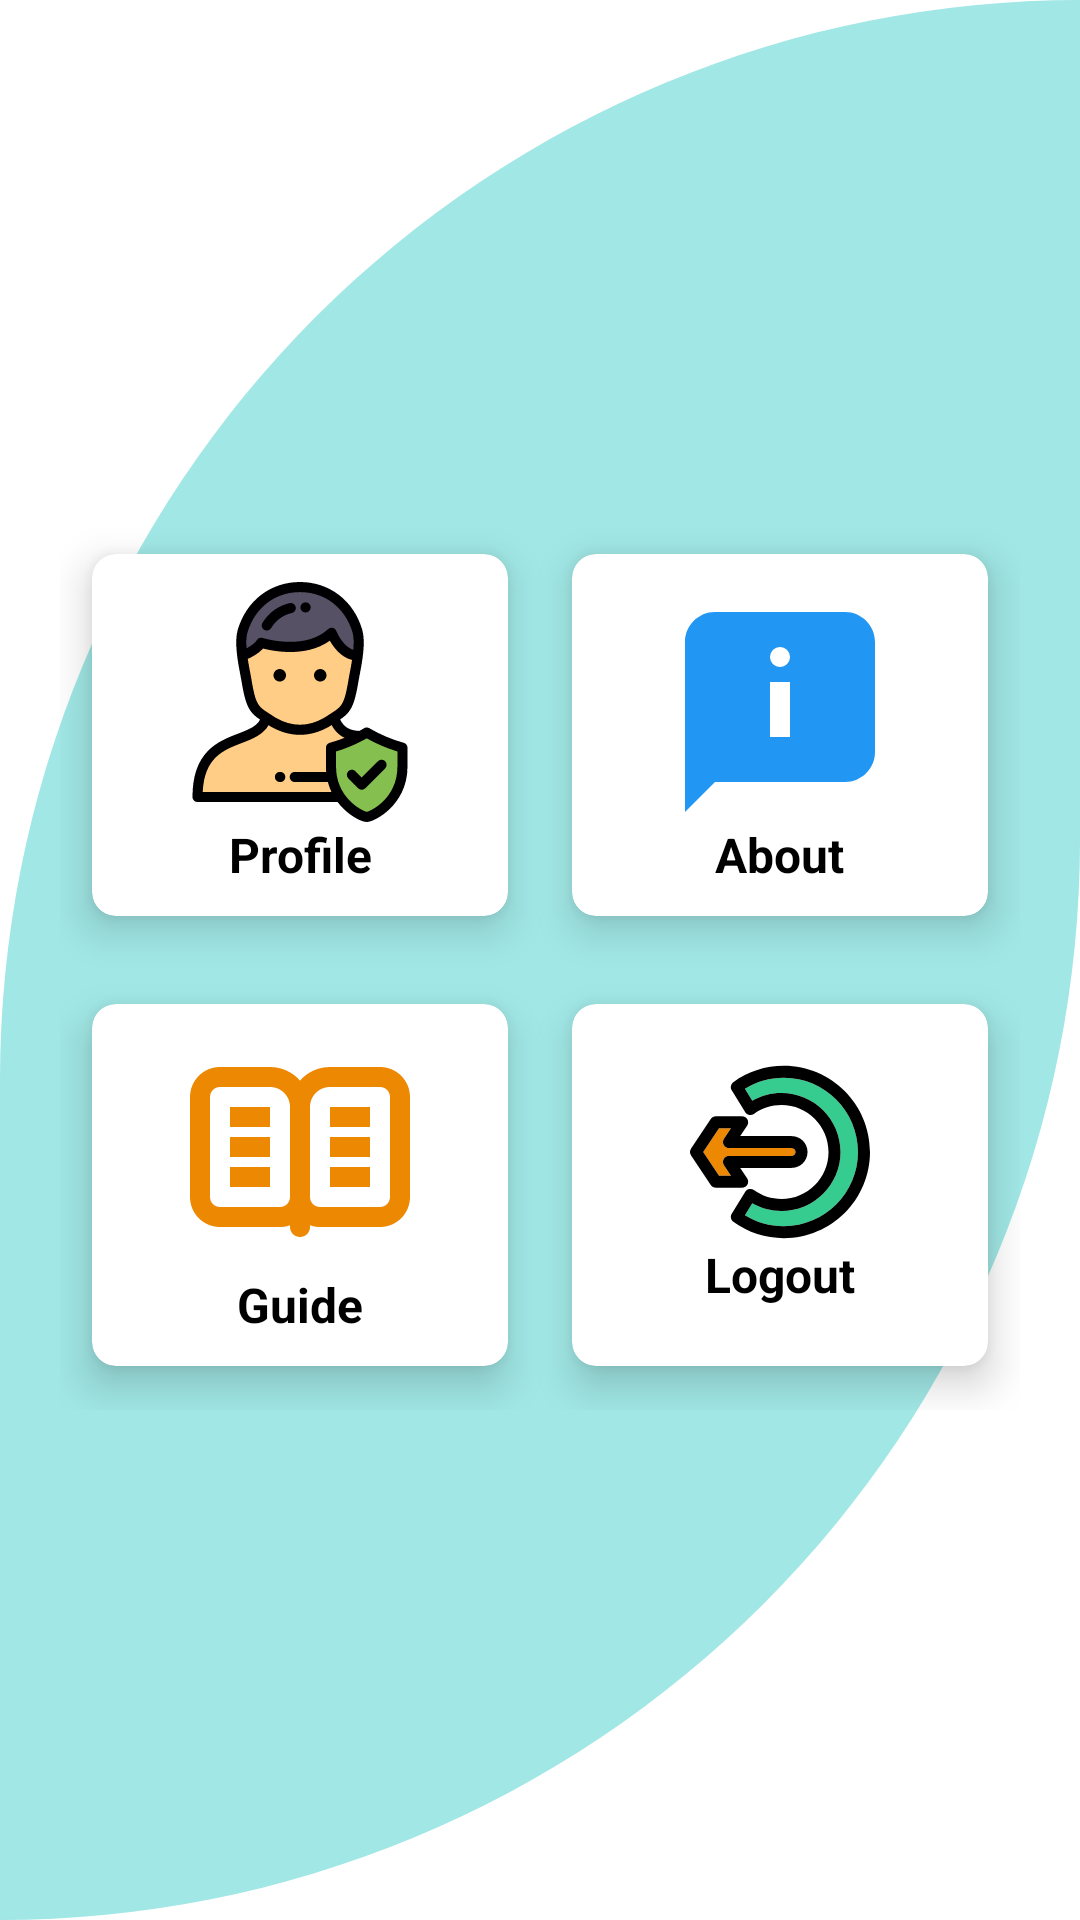

Write the Android layout XML for this screen, with the resource values it uses.
<!-- AndroidManifest.xml: application theme Theme.PETMED -->
<!-- res/layout/fragment_user__settings.xml -->
<?xml version="1.0" encoding="utf-8"?>
<RelativeLayout xmlns:android="http://schemas.android.com/apk/res/android"
    xmlns:app="http://schemas.android.com/apk/res-auto"
    xmlns:tools="http://schemas.android.com/tools"
    android:layout_width="match_parent"
    android:layout_height="match_parent"
    android:background="@drawable/cutcard"
    tools:context=".User_SettingsFragment">



    <GridLayout
        android:layout_width="fill_parent"
        android:layout_height="300dp"
        android:layout_marginStart="20dp"
        android:layout_marginTop="20dp"
        android:layout_marginEnd="20dp"
        android:layout_marginBottom="20dp"
        android:layout_centerInParent="true"
        android:columnCount="2"
        android:rowCount="3">

        <androidx.cardview.widget.CardView
            android:id="@+id/cardAbout"
            android:layout_width="100dp"
            android:layout_height="wrap_content"
            android:clickable="true"
            android:layout_row="0"
            android:layout_rowWeight="1"
            android:layout_column="1"
            android:layout_columnWeight="1"
            android:layout_gravity="fill"
            android:backgroundTint="@color/white"
            app:cardCornerRadius="8dp"
            app:cardElevation="8dp"
            app:cardUseCompatPadding="true">

            <LinearLayout
                android:layout_width="wrap_content"
                android:layout_height="wrap_content"
                android:layout_gravity="center_vertical|center_horizontal"
                android:gravity="center"
                android:orientation="vertical">

                <ImageView
                    android:layout_width="wrap_content"
                    android:layout_height="wrap_content"
                    android:layout_row="0"
                    android:layout_column="0"
                    android:src="@drawable/ic_about_svgrepo_com" />

                <TextView
                    android:layout_width="wrap_content"
                    android:layout_height="wrap_content"
                    android:layout_row="1"
                    android:layout_column="0"
                    android:gravity="center"
                    android:text="About"
                    android:textColor="@color/black"
                    android:textSize="16sp"
                    android:textStyle="bold" />

            </LinearLayout>

        </androidx.cardview.widget.CardView>

        <androidx.cardview.widget.CardView
            android:id="@+id/cardProfile"
            android:layout_width="100dp"
            android:layout_height="wrap_content"
            android:clickable="true"
            android:layout_row="0"
            android:layout_rowWeight="1"
            android:layout_column="0"
            android:layout_columnWeight="1"
            android:layout_gravity="fill"
            android:backgroundTint="@color/white"
            app:cardCornerRadius="8dp"
            app:cardElevation="8dp"
            app:cardUseCompatPadding="true">

            <LinearLayout
                android:layout_width="wrap_content"
                android:layout_height="wrap_content"
                android:layout_gravity="center_vertical|center_horizontal"
                android:gravity="center"
                android:orientation="vertical">

                <ImageView
                    android:layout_width="wrap_content"
                    android:layout_height="wrap_content"
                    android:layout_row="0"
                    android:layout_column="0"
                    android:src="@drawable/ic_profile_user_svgrepo_com" />

                <TextView
                    android:layout_width="wrap_content"
                    android:layout_height="wrap_content"
                    android:layout_row="1"
                    android:layout_column="0"
                    android:gravity="center"
                    android:text="Profile"
                    android:textColor="@color/black"
                    android:textSize="16sp"
                    android:textStyle="bold" />

            </LinearLayout>

        </androidx.cardview.widget.CardView>

        <androidx.cardview.widget.CardView
            android:id="@+id/cardGuide"
            android:layout_width="100dp"
            android:layout_height="wrap_content"
            android:clickable="true"
            android:layout_row="0"
            android:layout_rowWeight="1"
            android:layout_columnWeight="1"
            android:layout_gravity="fill"
            android:backgroundTint="@color/white"
            app:cardCornerRadius="8dp"
            app:cardElevation="8dp"
            app:cardUseCompatPadding="true">

            <LinearLayout
                android:layout_width="wrap_content"
                android:layout_height="wrap_content"
                android:layout_gravity="center_vertical|center_horizontal"
                android:gravity="center"
                android:orientation="vertical">

                <ImageView
                    android:layout_width="wrap_content"
                    android:layout_height="wrap_content"
                    android:layout_row="0"
                    android:layout_column="0"
                    android:src="@drawable/ic_readme_svgrepo_com" />

                <TextView
                    android:layout_width="wrap_content"
                    android:layout_height="wrap_content"
                    android:layout_row="1"
                    android:layout_column="0"
                    android:text="Guide"
                    android:textColor="@color/black"
                    android:textSize="16sp"
                    android:textStyle="bold" />

            </LinearLayout>


        </androidx.cardview.widget.CardView>

        <androidx.cardview.widget.CardView
            android:id="@+id/cardLogout"
            android:layout_width="100dp"
            android:layout_height="wrap_content"
            android:clickable="true"
            android:layout_row="0"
            android:layout_rowWeight="1"
            android:layout_columnWeight="1"
            android:layout_gravity="fill"
            android:backgroundTint="@color/white"
            app:cardCornerRadius="8dp"
            app:cardElevation="8dp"
            app:cardUseCompatPadding="true">

            <LinearLayout
                android:layout_width="wrap_content"
                android:layout_height="wrap_content"
                android:layout_gravity="center_vertical|center_horizontal"
                android:gravity="center"
                android:orientation="vertical">

                <ImageView
                    android:layout_width="wrap_content"
                    android:layout_height="wrap_content"
                    android:layout_row="0"
                    android:layout_column="0"
                    android:src="@drawable/ic_logout_svgrepo_com" />

                <TextView
                    android:layout_width="wrap_content"
                    android:layout_height="wrap_content"
                    android:layout_row="1"
                    android:layout_column="0"
                    android:text="Logout"
                    android:textColor="@color/black"
                    android:textSize="16sp"
                    android:textStyle="bold" />

            </LinearLayout>


        </androidx.cardview.widget.CardView>


    </GridLayout>

</RelativeLayout>
<!-- resources referenced by this layout -->
<resources>
  <color name="black">#FF000000</color>
  <color name="white">#FFFFFFFF</color>
  <!-- drawable cutcard (drawable-v24) -->
  <?xml version="1.0" encoding="utf-8"?>
  <shape xmlns:android="http://schemas.android.com/apk/res/android"
      android:shape="rectangle">
      <solid android:color="@color/tifannyblue"/>
  
      <corners
          android:topLeftRadius="700dp"
          android:bottomRightRadius="700dp"/>
  
  </shape>
  <!-- drawable ic_about_svgrepo_com (drawable) -->
  <vector android:height="80dp" android:viewportHeight="48"
      android:viewportWidth="48" android:width="80dp" xmlns:android="http://schemas.android.com/apk/res/android">
      <path android:fillColor="#2196F3" android:pathData="M37,40H11l-6,6V12c0,-3.3 2.7,-6 6,-6h26c3.3,0 6,2.7 6,6v22C43,37.3 40.3,40 37,40z"/>
      <path android:fillColor="#fff" android:pathData="M22,20h4v11h-4z"/>
      <path android:fillColor="#fff" android:pathData="M24,15m-2,0a2,2 0,1 1,4 0a2,2 0,1 1,-4 0"/>
  </vector>
  <!-- drawable ic_logout_svgrepo_com: vector/xml drawable (drawable, 2562 chars, omitted) -->
  <!-- drawable ic_profile_user_svgrepo_com: vector/xml drawable (drawable, 6822 chars, omitted) -->
  <!-- drawable ic_readme_svgrepo_com (drawable) -->
  <vector android:height="80dp" android:viewportHeight="24"
      android:viewportWidth="24" android:width="80dp" xmlns:android="http://schemas.android.com/apk/res/android">
      <path android:fillColor="@color/orange" android:fillType="evenOdd" android:pathData="M4,5.5H9C10.1046,5.5 11,6.3954 11,7.5V16.5C11,17.0523 10.5523,17.5 10,17.5H4C3.4477,17.5 3,17.0523 3,16.5V6.5C3,5.9477 3.4477,5.5 4,5.5ZM14,19.5C13.6494,19.5 13.3128,19.4398 13,19.3293V19.5C13,20.0523 12.5523,20.5 12,20.5C11.4477,20.5 11,20.0523 11,19.5V19.3293C10.6872,19.4398 10.3506,19.5 10,19.5H4C2.3431,19.5 1,18.1569 1,16.5V6.5C1,4.8432 2.3431,3.5 4,3.5H9C10.1947,3.5 11.2671,4.0238 12,4.8542C12.7329,4.0238 13.8053,3.5 15,3.5H20C21.6569,3.5 23,4.8432 23,6.5V16.5C23,18.1569 21.6569,19.5 20,19.5H14ZM13,7.5V16.5C13,17.0523 13.4477,17.5 14,17.5H20C20.5523,17.5 21,17.0523 21,16.5V6.5C21,5.9477 20.5523,5.5 20,5.5H15C13.8954,5.5 13,6.3954 13,7.5ZM5,7.5H9V9.5H5V7.5ZM15,7.5H19V9.5H15V7.5ZM19,10.5H15V12.5H19V10.5ZM5,10.5H9V12.5H5V10.5ZM19,13.5H15V15.5H19V13.5ZM5,13.5H9V15.5H5V13.5Z"/>
  </vector>
  <style name="Theme.PETMED" parent="Theme.MaterialComponents.DayNight.DarkActionBar">
          
          <item name="colorPrimary">@color/darkgreen</item>
          <item name="colorPrimaryVariant">@color/tifannyblue</item>
          <item name="colorOnPrimary">@color/white</item>
          
          <item name="colorSecondary">@color/teal_200</item>
          <item name="colorSecondaryVariant">@color/teal_700</item>
          <item name="colorOnSecondary">@color/black</item>
          
          <item name="android:statusBarColor" tools:targetApi="l">?attr/colorPrimaryVariant</item>
          
      </style>
  <color name="tifannyblue">#A0E7E5</color>
  <color name="orange">#ED8803</color>
  <color name="darkgreen">#37CC8F</color>
  <color name="teal_200">#FF03DAC5</color>
  <color name="teal_700">#FF018786</color>
</resources>
